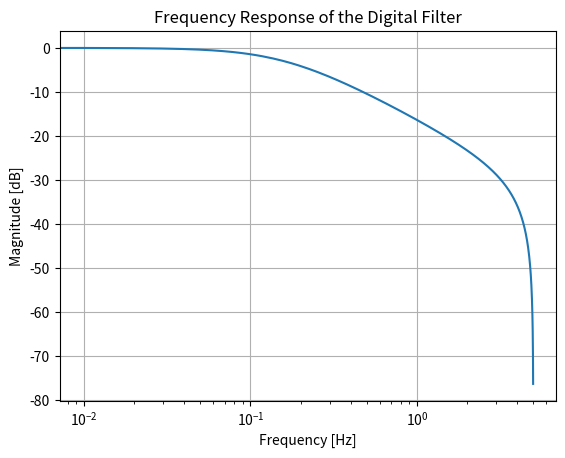

Source code (Python):
import numpy as np
import scipy.signal as signal
import matplotlib.pyplot as plt

def bilinear_transform(numerator, denominator, sampling_freq):
    """
    Apply bilinear transformation to convert an analog filter to a digital filter.
    
    :param numerator: Coefficients of the numerator of the analog filter transfer function
    :param denominator: Coefficients of the denominator of the analog filter transfer function
    :param sampling_freq: Sampling frequency in Hz
    :return: Numerator and denominator coefficients of the digital filter
    """
    num_z, den_z = signal.bilinear(numerator, denominator, fs=sampling_freq)
    return num_z, den_z

def plot_frequency_response(num, den, fs):
    """Plots the frequency response of the digital filter."""
    w, h = signal.freqz(num, den, fs=fs)
    plt.figure()
    plt.semilogx(w, 20 * np.log10(abs(h)))
    plt.title("Frequency Response of the Digital Filter")
    plt.xlabel("Frequency [Hz]")
    plt.ylabel("Magnitude [dB]")
    plt.grid()
    plt.show()

# Example usage
if __name__ == "__main__":
    analog_num = [1]
    analog_den = [1, 1]  # First-order low-pass filter (s + 1)
    fs = 10  # Sampling frequency in Hz
    
    digital_num, digital_den = bilinear_transform(analog_num, analog_den, fs)
    
    print("Digital filter numerator coefficients:", digital_num)
    print("Digital filter denominator coefficients:", digital_den)
    
    plot_frequency_response(digital_num, digital_den, fs)
